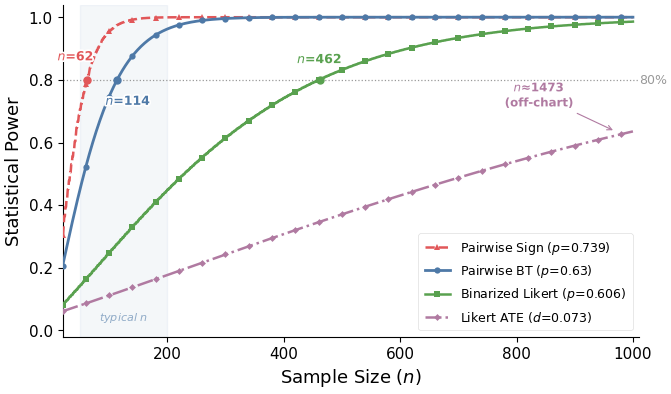

The matplotlib source for this figure: (Note: this script raises an exception after producing the figure.)
"""
Optimized power curve: detection probability comparison across measurement methods.
Narrative: Pairwise methods reach 80% power at n~60-114 while Likert methods require
4-206x more samples, confirming structural sensitivity gap.
"""
import matplotlib
matplotlib.use('Agg')
import matplotlib.pyplot as plt
import matplotlib.patheffects as pe
import numpy as np
from scipy.stats import norm, nct

plt.rcParams.update({
    'font.family': 'DejaVu Sans',
    'font.size': 13,
    'axes.labelsize': 13,
    'xtick.labelsize': 11,
    'ytick.labelsize': 11,
    'figure.dpi': 300,
    'savefig.dpi': 300,
    'savefig.bbox': 'tight',
    'savefig.pad_inches': 0.05,
    'axes.spines.top': False,
    'axes.spines.right': False,
    'pdf.fonttype': 42,
    'ps.fonttype': 42,
    'lines.linewidth': 2.0,
})

# Parameters from the paper
BT_P = 0.630
SIGN_P = 0.739
BLIKERT_P = 0.606
ATE_D = 0.073
CONSISTENCY_RATE = 0.523
TIE_RATE = 0.625
ALPHA = 0.05

# Colors (semantic: pairwise = warm/active, Likert = cool/muted)
C_BT = '#4E79A7'      # baseline blue
C_SIGN = '#E15759'     # treatment coral
C_BLIK = '#59A14F'     # green
C_ATE = '#B07AA1'      # muted purple

NS = np.arange(20, 1001)


def power_prop(n, p, alpha=ALPHA):
    if n < 1:
        return 0.0
    z = norm.ppf(1 - alpha / 2)
    c_hi = n * 0.5 + z * np.sqrt(n * 0.25)
    c_lo = n * 0.5 - z * np.sqrt(n * 0.25)
    mu = n * p
    sig = np.sqrt(n * p * (1 - p))
    if sig < 1e-12:
        return 1.0
    return (1.0 - norm.cdf(c_hi, mu, sig)) + norm.cdf(c_lo, mu, sig)


def power_ttest(n, d, alpha=ALPHA):
    if n < 2:
        return 0.0
    df = n - 1
    tc = nct.ppf(1 - alpha / 2, df, 0)
    nc = d * np.sqrt(n)
    return (1.0 - nct.cdf(tc, df, nc)) + nct.cdf(-tc, df, nc)


def find_crossing(ns, pows, target=0.8):
    idx = np.where(pows >= target)[0]
    return int(ns[idx[0]]) if len(idx) > 0 else None


# Compute power curves
pow_bt = np.array([power_prop(n, BT_P) for n in NS])
pow_sign = np.array([power_prop(max(1, int(n * CONSISTENCY_RATE)), SIGN_P) for n in NS])
pow_blik = np.array([power_prop(max(1, int(n * (1 - TIE_RATE))), BLIKERT_P) for n in NS])
pow_ate = np.array([power_ttest(n, ATE_D) for n in NS])

n80_bt = find_crossing(NS, pow_bt)
n80_sign = find_crossing(NS, pow_sign)
n80_blik = find_crossing(NS, pow_blik)
n80_ate = find_crossing(NS, pow_ate)
if n80_ate is None:
    z_a = norm.ppf(1 - ALPHA / 2)
    z_b = norm.ppf(0.8)
    n80_ate_approx = int(np.ceil(((z_a + z_b) / ATE_D) ** 2))
else:
    n80_ate_approx = n80_ate

print(f"80% power crossings: BT={n80_bt}, Sign={n80_sign}, BLikert={n80_blik}, ATE={n80_ate_approx}")

fig, ax = plt.subplots(figsize=(7, 4.2))
fig.patch.set_facecolor('white')
ax.set_facecolor('white')

# Typical study size band
ax.axvspan(50, 200, alpha=0.06, color='#4E79A7', zorder=0)
ax.text(125, 0.03, 'typical $n$', ha='center', fontsize=8,
        color='#4E79A7', alpha=0.6, fontstyle='italic')

# 80% power line
ax.axhline(0.8, color='#999999', linestyle=':', linewidth=0.9, zorder=1)
ax.text(1010, 0.8, '80%', va='center', fontsize=9, color='#999999')

# Plot curves with sparse markers
me = 40  # marker every N points

ax.plot(NS, pow_sign, color=C_SIGN, linewidth=1.8, linestyle='--',
        marker='^', markevery=me, markersize=4.5, markeredgewidth=0,
        label=f'Pairwise Sign ($p$={SIGN_P})', zorder=3)
ax.plot(NS, pow_bt, color=C_BT, linewidth=2.0,
        marker='o', markevery=me, markersize=4.5, markeredgewidth=0,
        label=f'Pairwise BT ($p$={BT_P})', zorder=3)
ax.plot(NS, pow_blik, color=C_BLIK, linewidth=1.8,
        marker='s', markevery=me, markersize=4, markeredgewidth=0,
        label=f'Binarized Likert ($p$={BLIKERT_P})', zorder=3)
ax.plot(NS, pow_ate, color=C_ATE, linewidth=1.8, linestyle='-.',
        marker='D', markevery=me, markersize=3.5, markeredgewidth=0,
        label=f'Likert ATE ($d$={ATE_D})', zorder=3)

# 80% crossing annotations
# Sign test crossing (n≈62) - place above
if n80_sign is not None:
    ax.plot(n80_sign, 0.8, 'o', color=C_SIGN, markersize=5, zorder=5)
    t = ax.annotate(f'$n$={n80_sign}', (n80_sign, 0.8),
                    xytext=(-8, 14), textcoords='offset points',
                    fontsize=9, color=C_SIGN, fontweight='bold', ha='center')
    t.set_path_effects([pe.withStroke(linewidth=2.5, foreground='white')])

# BT crossing (n≈114) - place below to avoid overlap
if n80_bt is not None:
    ax.plot(n80_bt, 0.8, 'o', color=C_BT, markersize=5, zorder=5)
    t = ax.annotate(f'$n$={n80_bt}', (n80_bt, 0.8),
                    xytext=(8, -18), textcoords='offset points',
                    fontsize=9, color=C_BT, fontweight='bold', ha='center')
    t.set_path_effects([pe.withStroke(linewidth=2.5, foreground='white')])

# Binarized Likert crossing (n≈462)
if n80_blik is not None and n80_blik <= 1000:
    ax.plot(n80_blik, 0.8, 'o', color=C_BLIK, markersize=5, zorder=5)
    t = ax.annotate(f'$n$={n80_blik}', (n80_blik, 0.8),
                    xytext=(0, 12), textcoords='offset points',
                    fontsize=9, color=C_BLIK, fontweight='bold', ha='center')
    t.set_path_effects([pe.withStroke(linewidth=2.5, foreground='white')])

# Likert ATE (off-chart)
t = ax.annotate(f'$n$≈{n80_ate_approx}\n(off-chart)', (970, pow_ate[-1]),
                xytext=(-55, 18), textcoords='offset points',
                fontsize=8.5, color=C_ATE, fontweight='bold', ha='center',
                arrowprops=dict(arrowstyle='->', color=C_ATE, lw=0.8))
t.set_path_effects([pe.withStroke(linewidth=2, foreground='white')])

ax.set_xlabel('Sample Size ($n$)')
ax.set_ylabel('Statistical Power')
ax.set_xlim(20, 1010)
ax.set_ylim(-0.02, 1.04)

# Legend outside data area
leg = ax.legend(loc='lower right', fontsize=9, frameon=True,
                framealpha=0.95, edgecolor='#DDDDDD', borderpad=0.5)
leg.get_frame().set_linewidth(0.5)

plt.tight_layout()

out_dir = '/home/ubuntu/.agent-ml-research-idea_gen_0514_5/projects/causal_style_decomp_judge/docs/paper/figures'
fig.savefig(f'{out_dir}/power_curve.pdf', facecolor='white', edgecolor='none')
fig.savefig(f'{out_dir}/power_curve.png', facecolor='white', edgecolor='none')
plt.close()
print('Saved: power_curve.pdf + .png')
